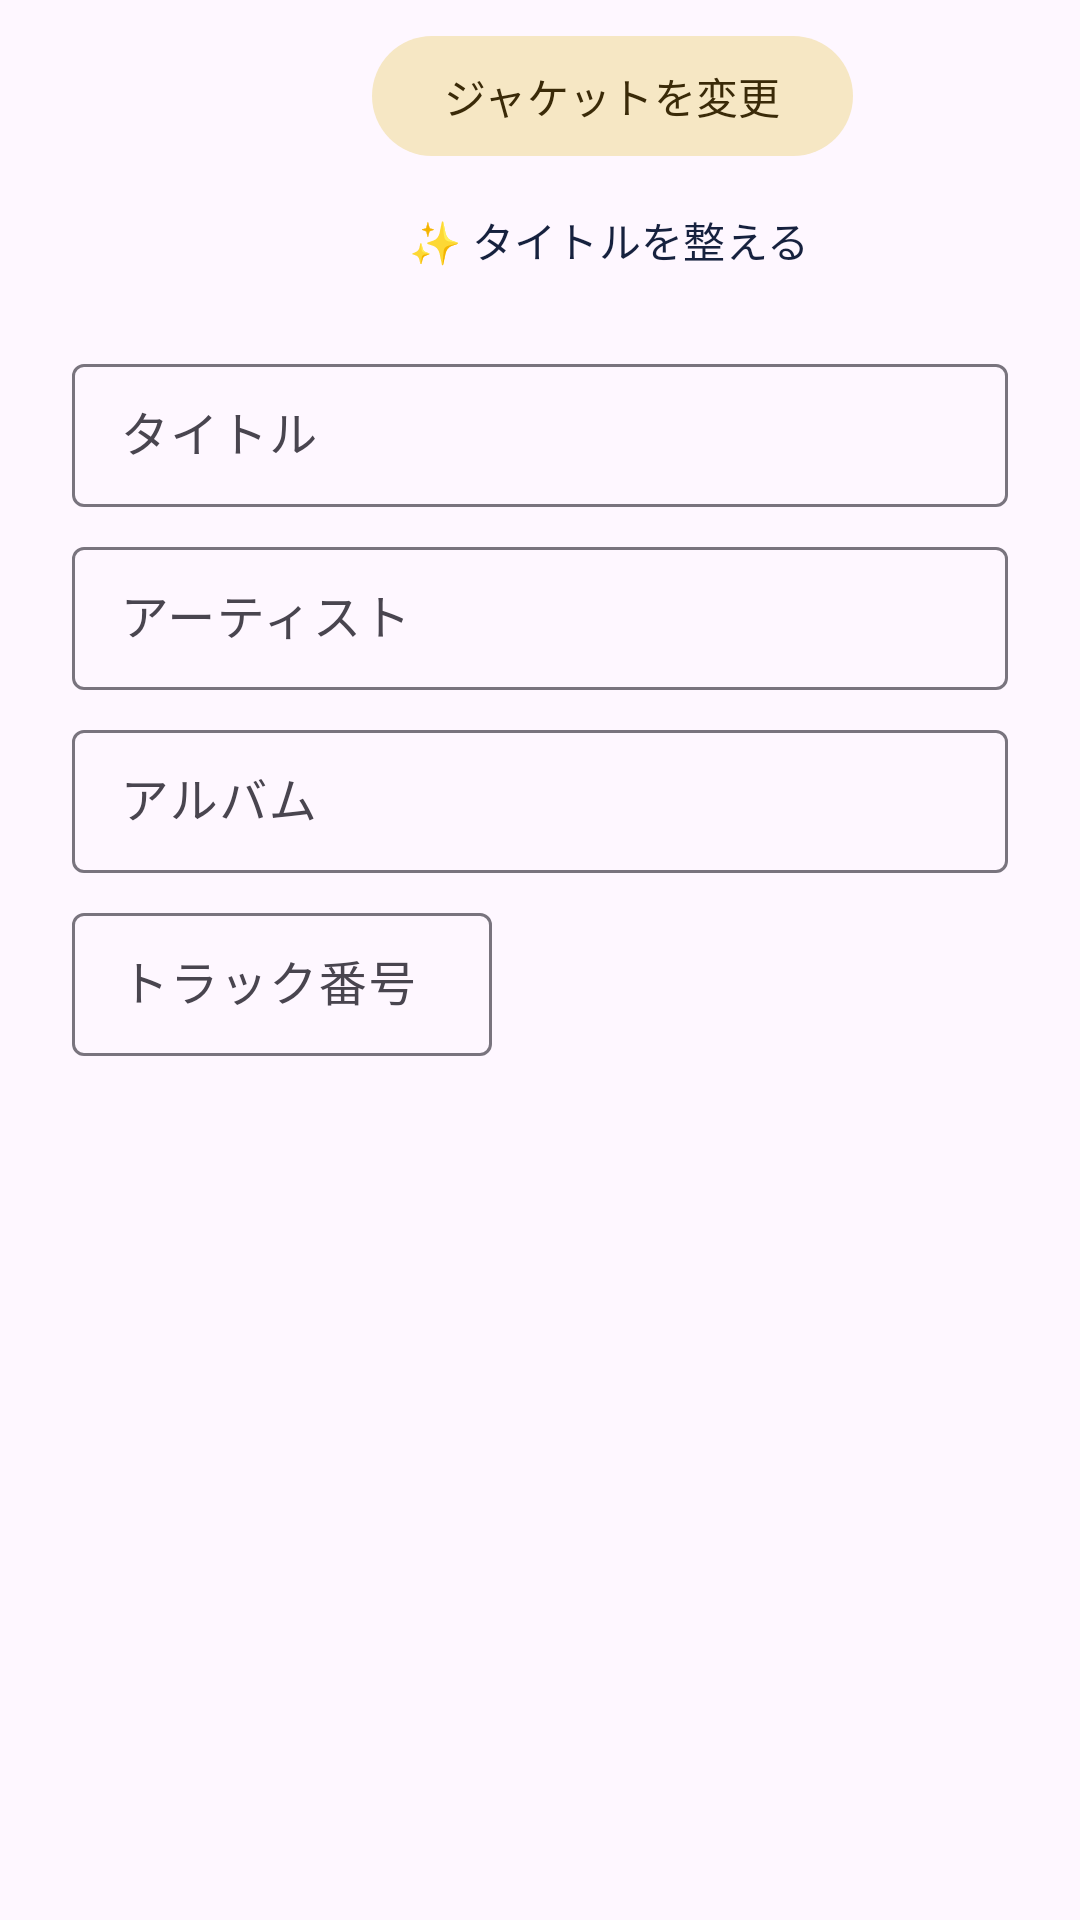

Android layout source for this screen:
<!-- AndroidManifest.xml: application theme Theme.YtMp3 -->
<!-- res/layout/dialog_edit_track.xml -->
<?xml version="1.0" encoding="utf-8"?>
<ScrollView xmlns:android="http://schemas.android.com/apk/res/android"
    xmlns:app="http://schemas.android.com/apk/res-auto"
    android:layout_width="match_parent"
    android:layout_height="wrap_content">

    <LinearLayout
        android:layout_width="match_parent"
        android:layout_height="wrap_content"
        android:orientation="vertical"
        android:paddingHorizontal="24dp"
        android:paddingTop="8dp">

        <LinearLayout
            android:layout_width="match_parent"
            android:layout_height="wrap_content"
            android:gravity="center_vertical"
            android:orientation="horizontal">

            <com.google.android.material.imageview.ShapeableImageView
                android:id="@+id/art"
                android:layout_width="88dp"
                android:layout_height="88dp"
                android:scaleType="centerCrop"
                app:shapeAppearanceOverlay="@style/ShapeAppearance.Material3.Corner.Medium" />

            <LinearLayout
                android:layout_width="0dp"
                android:layout_height="wrap_content"
                android:layout_marginStart="12dp"
                android:layout_weight="1"
                android:orientation="vertical">

                <com.google.android.material.button.MaterialButton
                    android:id="@+id/pickArt"
                    style="@style/Widget.Material3.Button.TonalButton"
                    android:layout_width="wrap_content"
                    android:layout_height="wrap_content"
                    android:text="ジャケットを変更" />

                <com.google.android.material.button.MaterialButton
                    android:id="@+id/cleanTitle"
                    style="@style/Widget.Material3.Button.TextButton"
                    android:layout_width="wrap_content"
                    android:layout_height="wrap_content"
                    android:text="✨ タイトルを整える" />
            </LinearLayout>
        </LinearLayout>

        <com.google.android.material.textfield.TextInputLayout
            android:id="@+id/titleBox"
            style="@style/Widget.Material3.TextInputLayout.OutlinedBox.Dense"
            android:layout_width="match_parent"
            android:layout_height="wrap_content"
            android:layout_marginTop="12dp"
            android:hint="タイトル">

            <com.google.android.material.textfield.TextInputEditText
                android:id="@+id/title"
                android:layout_width="match_parent"
                android:layout_height="wrap_content"
                android:inputType="text" />
        </com.google.android.material.textfield.TextInputLayout>

        <com.google.android.material.textfield.TextInputLayout
            style="@style/Widget.Material3.TextInputLayout.OutlinedBox.Dense"
            android:layout_width="match_parent"
            android:layout_height="wrap_content"
            android:layout_marginTop="8dp"
            android:hint="アーティスト">

            <com.google.android.material.textfield.TextInputEditText
                android:id="@+id/artist"
                android:layout_width="match_parent"
                android:layout_height="wrap_content"
                android:inputType="text" />
        </com.google.android.material.textfield.TextInputLayout>

        <com.google.android.material.textfield.TextInputLayout
            style="@style/Widget.Material3.TextInputLayout.OutlinedBox.Dense"
            android:layout_width="match_parent"
            android:layout_height="wrap_content"
            android:layout_marginTop="8dp"
            android:hint="アルバム">

            <com.google.android.material.textfield.TextInputEditText
                android:id="@+id/album"
                android:layout_width="match_parent"
                android:layout_height="wrap_content"
                android:inputType="text" />
        </com.google.android.material.textfield.TextInputLayout>

        <com.google.android.material.textfield.TextInputLayout
            android:id="@+id/trackNoBox"
            style="@style/Widget.Material3.TextInputLayout.OutlinedBox.Dense"
            android:layout_width="140dp"
            android:layout_height="wrap_content"
            android:layout_marginTop="8dp"
            android:hint="トラック番号">

            <com.google.android.material.textfield.TextInputEditText
                android:id="@+id/trackNo"
                android:layout_width="match_parent"
                android:layout_height="wrap_content"
                android:inputType="number" />
        </com.google.android.material.textfield.TextInputLayout>

        <TextView
            android:id="@+id/note"
            android:layout_width="match_parent"
            android:layout_height="wrap_content"
            android:layout_marginTop="8dp"
            android:textAppearance="?attr/textAppearanceBodySmall" />
    </LinearLayout>
</ScrollView>
<!-- resources referenced by this layout -->
<resources>
  <style name="Theme.YtMp3" parent="Theme.Material3.DayNight.NoActionBar">
          <item name="colorPrimary">@color/navy</item>
          <item name="colorOnPrimary">@color/cream</item>
          <item name="colorPrimaryContainer">#DCE2F2</item>
          <item name="colorOnPrimaryContainer">@color/navy</item>
          <item name="colorSecondary">@color/gold_dark</item>
          <item name="colorOnSecondary">#FFFFFF</item>
          <item name="colorSecondaryContainer">#F6E7C4</item>
          <item name="colorOnSecondaryContainer">#3A2A08</item>
          <item name="colorTertiary">@color/gold</item>
          <item name="android:statusBarColor">@color/navy</item>
          <item name="android:windowLightStatusBar">false</item>
      </style>
  <color name="navy">#16213E</color>
  <color name="cream">#F3E9D2</color>
  <color name="gold_dark">#9A6F1E</color>
  <color name="gold">#E9B44C</color>
</resources>
